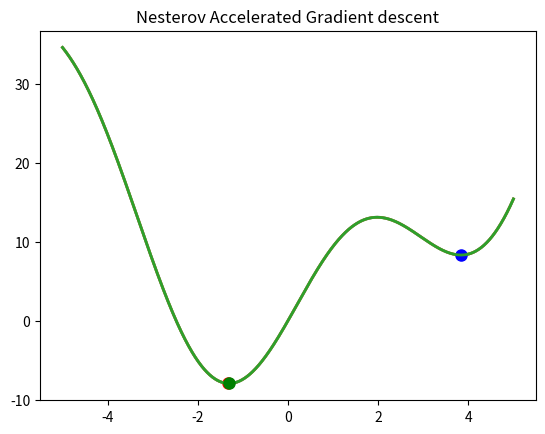

This chart was generated by the following Python code:
import matplotlib.pyplot as plt
import numpy as np


def f(x):
    return x * x + 10 * np.sin(x)


def gradient(x):
    return 2 * x + 10 * np.cos(x)


def momentum_GD(x, momentum=0.9, leaning_rate=0.1):
    velocity = np.zeros_like(x)
    print("Momentum GD:")
    lst = [x[0][0]]
    iter = 0
    for i in range(100):
        x_old = x
        iter += 1
        #print(x)

        # print(gradient(x))
        velocity = momentum * velocity + leaning_rate * gradient(x)
        #print(f'gradient:{gradient(x)}')
        #print(f'velocity:{velocity}')


        x = x_old - velocity
        lst = np.row_stack((lst, x))

        if np.linalg.norm(gradient(x)) / np.array(x).size < 1e-3:
            break
    print(lst)
    print("iteration:{}".format(iter))
    return x
def NAG(x,momentum=0.9,learning_rate=0.1):
    velocity=np.zeros_like(x)
    print("NAG:")
    lst = [x[0][0]]

    iter=0
    for i in range(100):
        velocity=momentum*velocity+learning_rate*gradient(x-momentum*velocity)
        x=x-momentum*velocity
        lst = np.row_stack((lst, x))

        iter+=1
        if np.linalg.norm(gradient(x)) / np.array(x).size < 1e-3:
            break
    print(lst)
    print("iteration:{}".format(iter))
    return x

def GD(x, learning_rate=0.1):
    print("GD:")
    lst = [x[0][0]]
    iter=0
    for i in range(100):
        x_old = x
        iter+=1
        x = x_old - learning_rate * gradient(x)
        # print(x)
        lst = np.row_stack((lst, x))

        if np.linalg.norm(gradient(x)) / np.array(x).size < 1e-3:
            break
    #print(lst)
    print(f"iteration:{iter}")
    return x


xx = np.linspace(-5, 5, 1000).reshape(-1, 1)
y = f(xx)
plt.plot(xx, y, lw=2)
x = np.array([[5.5]])
print(x.shape)
x = momentum_GD(x)
plt.plot(x, f(x), 'ro', markersize=8)
plt.title("Momentum gradient descent")
plt.show()
x = np.array([[5.5]])

x = GD(x)
xx = np.linspace(-5, 5, 1000).reshape(-1, 1)
y = f(xx)
plt.plot(xx, y, lw=2)
plt.title("Gradient descent")
plt.plot(x, f(x), 'bo', markersize=8)

plt.show()
x = np.array([[5.5]])

x = NAG(x)
xx = np.linspace(-5, 5, 1000).reshape(-1, 1)
y = f(xx)
plt.plot(xx, y, lw=2)
plt.title("Nesterov Accelerated Gradient descent")
plt.plot(x, f(x), 'go', markersize=8)

plt.show()
